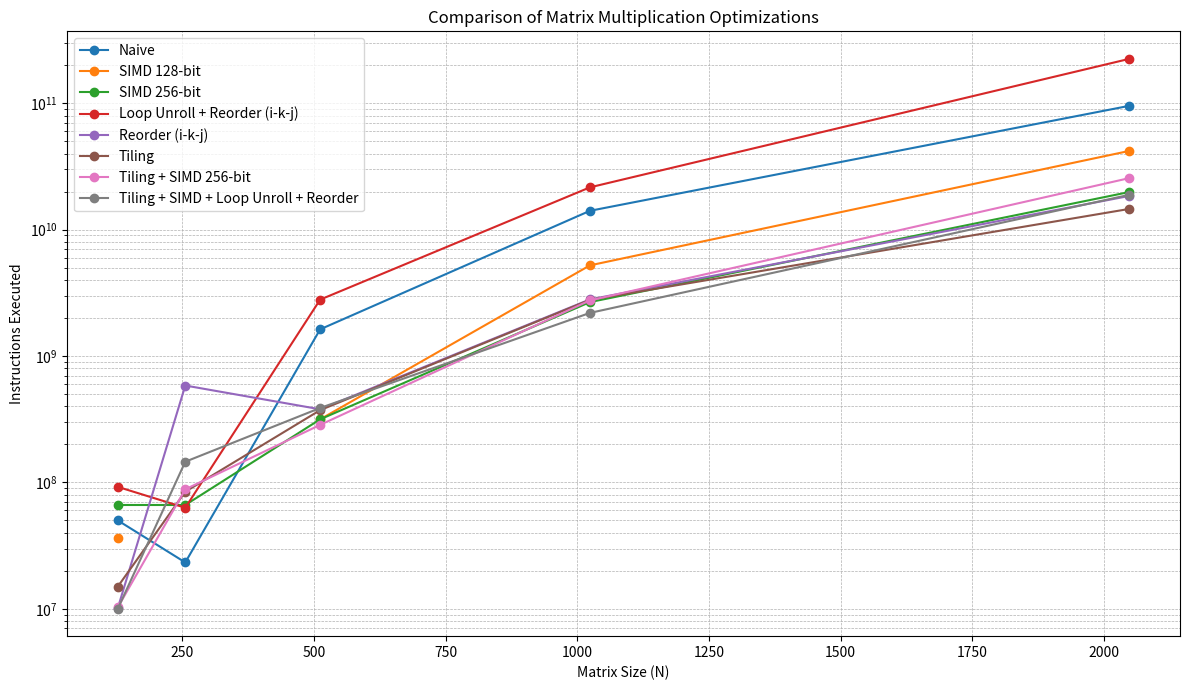

The matplotlib source for this figure:
import matplotlib.pyplot as plt
import matplotlib
matplotlib.use("Agg")  
# Matrix sizes
matrix_sizes = [128, 256, 512, 1024, 2048]

# Instruction counts for each optimization (fill missing values with None for plotting gaps)
naive = [50007415, 23272974, 1627287532, 14099619260, 95532597246]
simd128 = [36076291, None, 315813715, 5218824556, 42004556817]
simd256 = [66287992, 66287992, 315814195, 2672148722, 19866516983]
loop_unroll_reorder = [92201149, 63019022, 2796200266, 21622281236, 224834156457]
reorder_ikj = [10158207, 584485857, 379060588, 2805657638, 18491826727]
tiling = [15006283, 84400953, 373263824, 2782928401, 14602535335]
tiling_simd256 = [10279121, 88195359, 285453070, 2756422822, 25600000420]
tiling_simd_unroll = [10025559, 145817511, 388312921, 2194147598, 18886181660]

# Plotting
plt.figure(figsize=(12, 7))

plt.plot(matrix_sizes, naive, marker='o', label="Naive")
plt.plot(matrix_sizes, simd128, marker='o', label="SIMD 128-bit")
plt.plot(matrix_sizes, simd256, marker='o', label="SIMD 256-bit")
plt.plot(matrix_sizes, loop_unroll_reorder, marker='o', label="Loop Unroll + Reorder (i-k-j)")
plt.plot(matrix_sizes, reorder_ikj, marker='o', label="Reorder (i-k-j)")
plt.plot(matrix_sizes, tiling, marker='o', label="Tiling")
plt.plot(matrix_sizes, tiling_simd256, marker='o', label="Tiling + SIMD 256-bit")
plt.plot(matrix_sizes, tiling_simd_unroll, marker='o', label="Tiling + SIMD + Loop Unroll + Reorder")

plt.xlabel("Matrix Size (N)")
plt.ylabel("Instructions Executed")
plt.title("Comparison of Matrix Multiplication Optimizations")
plt.yscale("log")  # log scale for readability
plt.grid(True, which="both", linestyle="--", linewidth=0.5)
plt.legend()
plt.tight_layout()
plt.savefig("instructions.jpg", dpi=300)   # <-- Save as JPG
plt.show()
